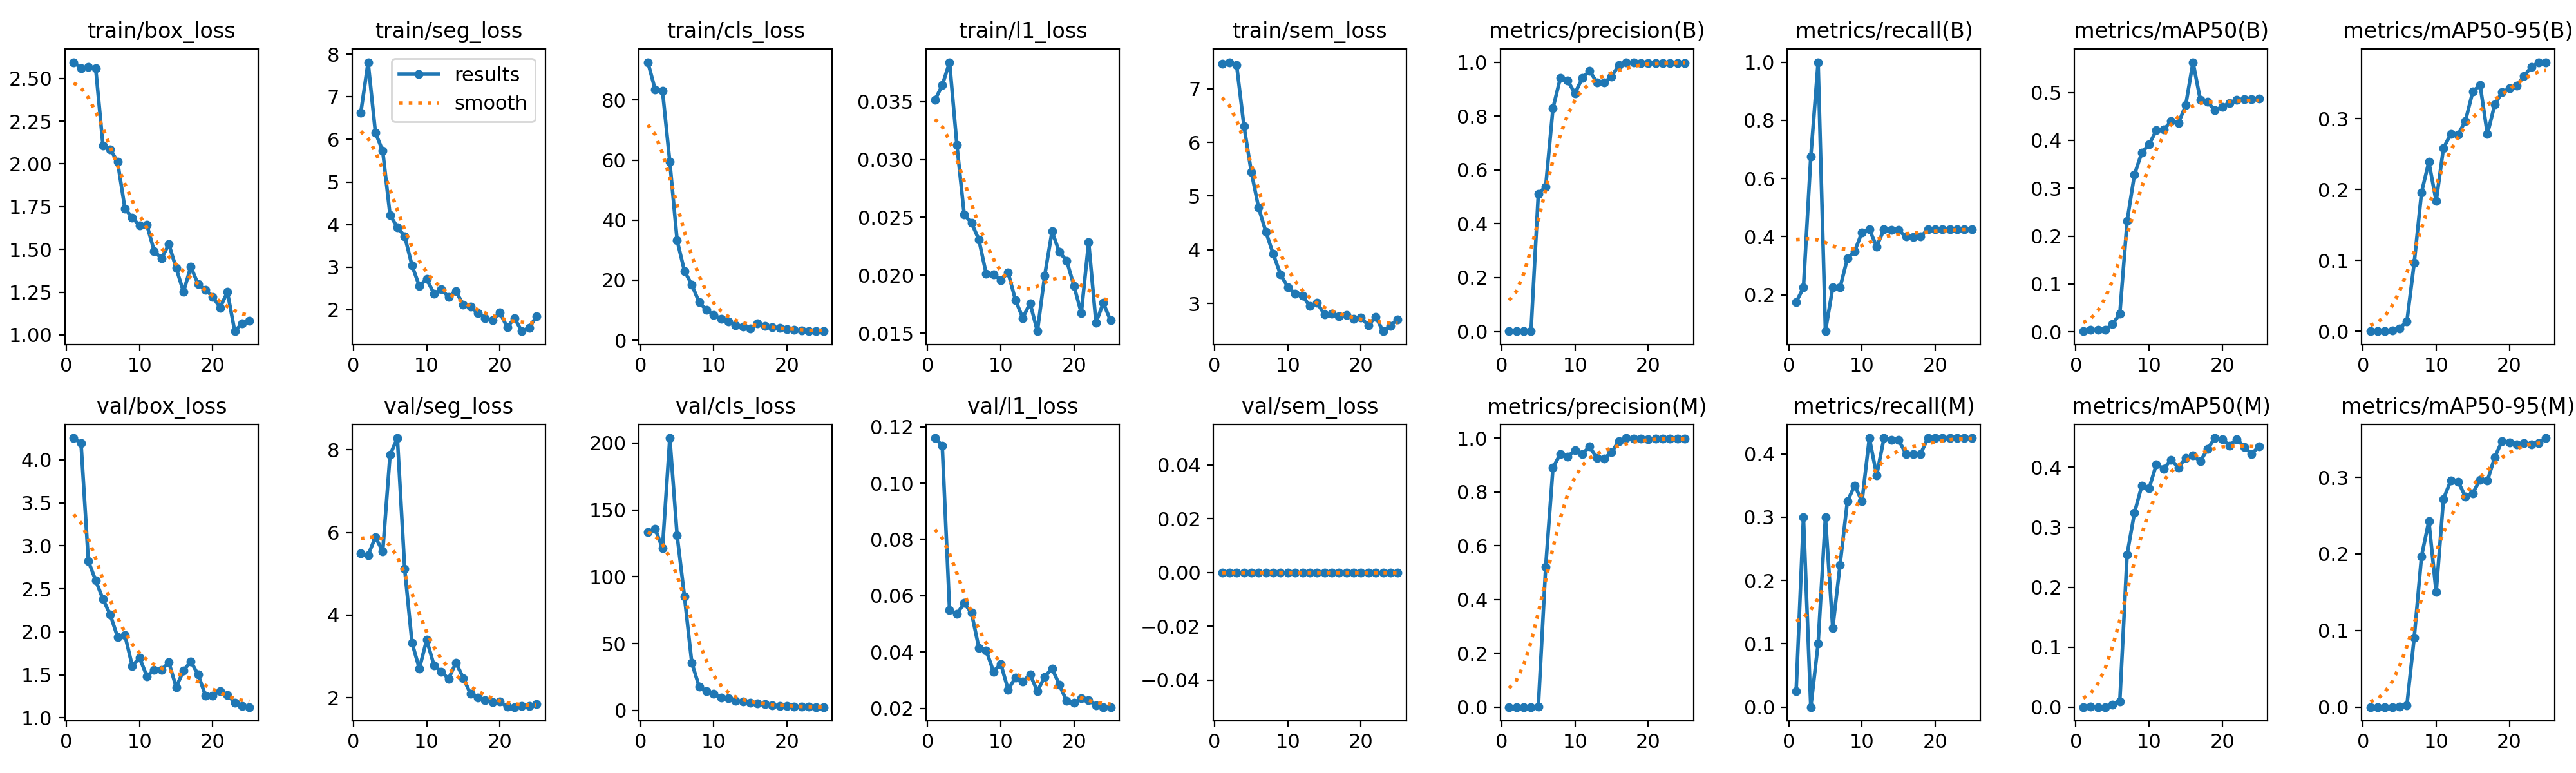

Values plotted in this chart, from the file beside it:
epoch, time, train/box_loss, train/seg_loss, train/cls_loss, train/l1_loss, train/sem_loss, metrics/precision(B), metrics/recall(B), metrics/mAP50(B), metrics/mAP50-95(B), metrics/precision(M), metrics/recall(M), metrics/mAP50(M), metrics/mAP50-95(M), val/box_loss, val/seg_loss, val/cls_loss, val/l1_loss, val/sem_loss, lr/pg0, lr/pg1, lr/pg2
1, 96.93, 2.595, 6.621, 92.61, 0.03514, 7.467, 0.00095, 0.175, 0.00146, 0.00026, 0.00014, 0.025, 5e-05, 1e-05, 4.254, 5.487, 133.2, 0.116, 0, 0.0005129, 0.0005129, 0.0005129
2, 104.3, 2.56, 7.811, 83.47, 0.03641, 7.496, 0.0012, 0.225, 0.00384, 0.0007, 0.00039, 0.3, 0.00044, 4e-05, 4.192, 5.449, 135.7, 0.1133, 0, 0.001026, 0.001026, 0.001026
3, 112.4, 2.567, 6.159, 83.12, 0.03841, 7.438, 0.00204, 0.675, 0.00404, 0.00087, 0, 0, 0, 0, 2.823, 5.887, 121.5, 0.0549, 0, 0.001496, 0.001496, 0.001496
4, 119.1, 2.559, 5.726, 59.37, 0.03126, 6.306, 0.00226, 1, 0.00449, 0.00112, 0.00037, 0.1, 0.0001, 2e-05, 2.598, 5.542, 203.7, 0.05358, 0, 0.001469, 0.001469, 0.001469
5, 126, 2.106, 4.225, 33.24, 0.02525, 5.455, 0.5121, 0.075, 0.01591, 0.00435, 0.00117, 0.3, 0.00388, 0.00069, 2.379, 7.873, 130.8, 0.0574, 0, 0.001403, 0.001403, 0.001403
6, 131.9, 2.086, 3.935, 23.04, 0.02452, 4.784, 0.5372, 0.225, 0.03792, 0.01387, 0.5207, 0.125, 0.00984, 0.00223, 2.198, 8.282, 85.32, 0.05395, 0, 0.001337, 0.001337, 0.001337
7, 137.9, 2.011, 3.728, 18.52, 0.02308, 4.333, 0.8297, 0.225, 0.2317, 0.09674, 0.8901, 0.225, 0.2549, 0.09081, 1.939, 5.114, 35.73, 0.04157, 0, 0.001271, 0.001271, 0.001271
8, 143.8, 1.738, 3.039, 12.67, 0.02013, 3.92, 0.9405, 0.325, 0.3286, 0.196, 0.9405, 0.325, 0.3241, 0.1969, 1.96, 3.331, 17.98, 0.04065, 0, 0.001205, 0.001205, 0.001205
9, 149.7, 1.687, 2.559, 10.07, 0.02008, 3.54, 0.9317, 0.35, 0.3744, 0.2392, 0.9317, 0.35, 0.369, 0.243, 1.603, 2.706, 14.52, 0.03311, 0, 0.001139, 0.001139, 0.001139
10, 155.8, 1.638, 2.724, 8.416, 0.01957, 3.307, 0.8843, 0.4154, 0.3915, 0.1837, 0.9539, 0.325, 0.3648, 0.15, 1.699, 3.399, 12.62, 0.03586, 0, 0.001073, 0.001073, 0.001073
11, 161.7, 1.643, 2.382, 7.153, 0.02023, 3.181, 0.9412, 0.425, 0.4213, 0.2587, 0.9412, 0.425, 0.4052, 0.2719, 1.484, 2.789, 9.7, 0.0267, 0, 0.001007, 0.001007, 0.001007
12, 167.9, 1.491, 2.483, 6.176, 0.01786, 3.144, 0.968, 0.3664, 0.4224, 0.2784, 0.968, 0.3664, 0.3975, 0.2957, 1.556, 2.628, 9.081, 0.03094, 0, 0.0009409, 0.0009409, 0.0009409
13, 174.7, 1.447, 2.302, 5.029, 0.01631, 2.947, 0.925, 0.4247, 0.4399, 0.2776, 0.925, 0.4247, 0.4128, 0.2945, 1.56, 2.461, 7.111, 0.0295, 0, 0.0008748, 0.0008748, 0.0008748
14, 180.6, 1.531, 2.431, 4.461, 0.01758, 3.007, 0.9245, 0.4221, 0.4359, 0.2971, 0.9245, 0.4221, 0.3998, 0.2747, 1.645, 2.851, 6.613, 0.03211, 0, 0.0008088, 0.0008088, 0.0008088
15, 187, 1.39, 2.123, 3.845, 0.01516, 2.797, 0.947, 0.4221, 0.4733, 0.3381, 0.947, 0.4221, 0.4157, 0.2792, 1.357, 2.478, 5.599, 0.02615, 0, 0.0007428, 0.0007428, 0.0007428
16, 226.3, 1.252, 2.075, 5.673, 0.01998, 2.809, 0.9891, 0.4, 0.5634, 0.3479, 0.9891, 0.4, 0.4199, 0.2971, 1.549, 2.093, 5.029, 0.03126, 0, 0.0006768, 0.0006768, 0.0006768
17, 232.3, 1.399, 1.925, 4.84, 0.02378, 2.766, 1, 0.3995, 0.4845, 0.2783, 1, 0.3995, 0.4098, 0.2955, 1.655, 2.003, 4.677, 0.03424, 0, 0.0006108, 0.0006108, 0.0006108
18, 237.9, 1.296, 1.81, 4.305, 0.02199, 2.782, 0.9981, 0.4, 0.4801, 0.3199, 0.9981, 0.4, 0.4309, 0.3262, 1.502, 1.942, 3.868, 0.02844, 0, 0.0005448, 0.0005448, 0.0005448
19, 243.4, 1.265, 1.755, 4.048, 0.02126, 2.709, 0.9977, 0.425, 0.4626, 0.3372, 0.9977, 0.425, 0.4488, 0.3474, 1.261, 1.902, 3.302, 0.02263, 0, 0.0004788, 0.0004788, 0.0004788
20, 248.9, 1.223, 1.938, 3.695, 0.01907, 2.732, 0.996, 0.425, 0.4697, 0.3429, 0.996, 0.425, 0.4466, 0.3457, 1.259, 1.904, 3.176, 0.02208, 0, 0.0004127, 0.0004127, 0.0004127
21, 254.9, 1.16, 1.592, 3.493, 0.01673, 2.591, 0.9966, 0.425, 0.4783, 0.3468, 0.9966, 0.425, 0.4365, 0.3433, 1.311, 1.779, 2.891, 0.02361, 0, 0.0003467, 0.0003467, 0.0003467
22, 260.3, 1.251, 1.804, 3.272, 0.02286, 2.754, 0.9969, 0.425, 0.4842, 0.3604, 0.9969, 0.425, 0.447, 0.3447, 1.267, 1.775, 2.799, 0.02293, 0, 0.0002807, 0.0002807, 0.0002807
23, 265.8, 1.022, 1.498, 3.136, 0.01589, 2.482, 0.9971, 0.425, 0.4856, 0.3729, 0.9971, 0.425, 0.4338, 0.3427, 1.177, 1.797, 2.669, 0.02108, 0, 0.0002147, 0.0002147, 0.0002147
24, 271.4, 1.067, 1.584, 3.003, 0.0176, 2.586, 0.9973, 0.425, 0.4865, 0.3791, 0.9973, 0.425, 0.4225, 0.3443, 1.139, 1.8, 2.577, 0.02051, 0, 0.0001487, 0.0001487, 0.0001487
25, 277.6, 1.084, 1.845, 3.026, 0.01609, 2.702, 0.9973, 0.425, 0.487, 0.3798, 0.9973, 0.425, 0.4345, 0.3513, 1.125, 1.854, 2.533, 0.02052, 0, 8.26832e-05, 8.26832e-05, 8.26832e-05
